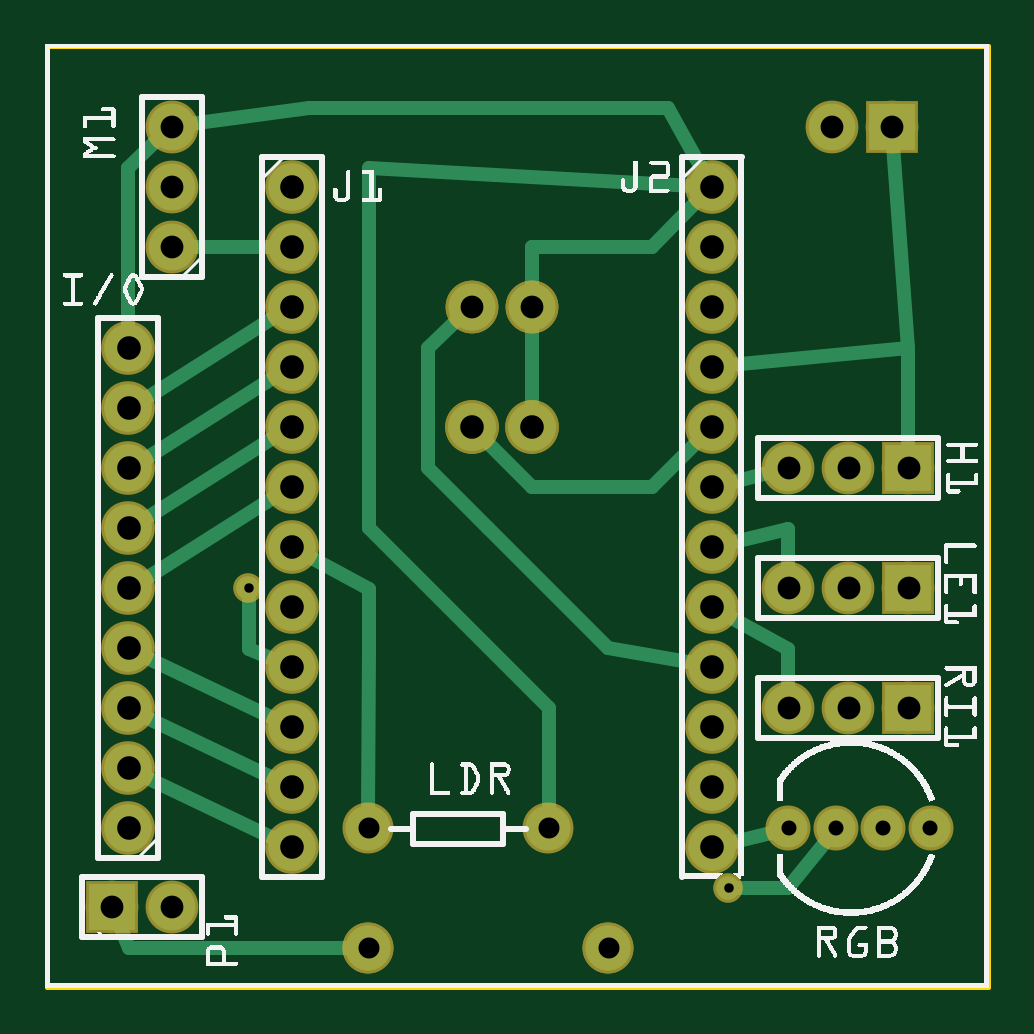
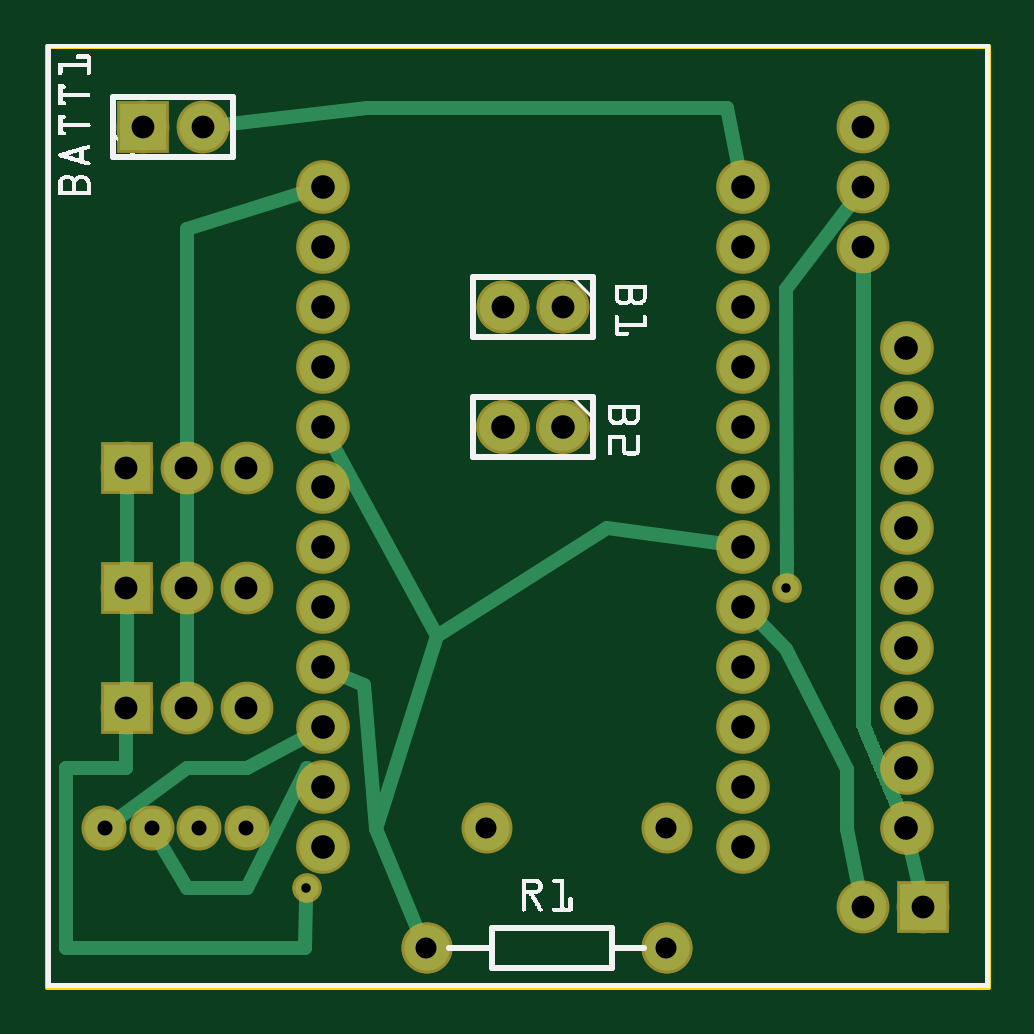
Circuit board: 9 layer files. Board 39.8 x 39.8 mm.
- outline: SparkBot_PCB_Main_contour.gm1 (370 bytes)
- bottom_copper: SparkBot_PCB_Main_copperBottom.gbl (29007 bytes)
- top_copper: SparkBot_PCB_Main_copperTop.gtl (3098 bytes)
- drill: SparkBot_PCB_Main_drill.txt (1129 bytes)
- bottom_mask: SparkBot_PCB_Main_maskBottom.gbs (1458 bytes)
- top_mask: SparkBot_PCB_Main_maskTop.gts (1458 bytes)
- paste: SparkBot_PCB_Main_pasteMaskBottom.gbp (335 bytes)
- bottom_silk: SparkBot_PCB_Main_silkBottom.gbo (101232 bytes)
- top_silk: SparkBot_PCB_Main_silkTop.gto (172011 bytes)

=== outline: SparkBot_PCB_Main_contour.gm1 ===
G04 MADE WITH FRITZING*
G04 WWW.FRITZING.ORG*
G04 DOUBLE SIDED*
G04 HOLES PLATED*
G04 CONTOUR ON CENTER OF CONTOUR VECTOR*
%ASAXBY*%
%FSLAX23Y23*%
%MOIN*%
%OFA0B0*%
%SFA1.0B1.0*%
%ADD10R,1.574800X1.574800*%
%ADD11C,0.008000*%
%ADD10C,0.008*%
%LNCONTOUR*%
G90*
G70*
G54D10*
G54D11*
X4Y1571D02*
X1571Y1571D01*
X1571Y4D01*
X4Y4D01*
X4Y1571D01*
D02*
G04 End of contour*
M02*
=== bottom_copper: SparkBot_PCB_Main_copperBottom.gbl (29007 bytes, source omitted) ===
=== top_copper: SparkBot_PCB_Main_copperTop.gtl ===
G04 MADE WITH FRITZING*
G04 WWW.FRITZING.ORG*
G04 DOUBLE SIDED*
G04 HOLES PLATED*
G04 CONTOUR ON CENTER OF CONTOUR VECTOR*
%ASAXBY*%
%FSLAX23Y23*%
%MOIN*%
%OFA0B0*%
%SFA1.0B1.0*%
%ADD10C,0.075000*%
%ADD11C,0.039370*%
%ADD12C,0.079370*%
%ADD13C,0.078000*%
%ADD14C,0.065000*%
%ADD15R,0.078000X0.078000*%
%ADD16C,0.024000*%
%LNCOPPER1*%
G90*
G70*
G54D10*
X539Y268D03*
X839Y268D03*
G54D11*
X1139Y168D03*
G54D10*
X939Y68D03*
X539Y68D03*
X939Y68D03*
X539Y68D03*
G54D11*
X339Y668D03*
G54D12*
X411Y1337D03*
X411Y1237D03*
X411Y1137D03*
X411Y1037D03*
X411Y937D03*
X411Y837D03*
X411Y737D03*
X411Y637D03*
X411Y537D03*
X411Y437D03*
X411Y337D03*
X411Y237D03*
X1111Y1337D03*
X1111Y1237D03*
X1111Y1137D03*
X1111Y1037D03*
X1111Y937D03*
X1111Y837D03*
X1111Y737D03*
X1111Y637D03*
X1111Y537D03*
X1111Y437D03*
X1111Y337D03*
X1111Y237D03*
G54D13*
X111Y137D03*
X211Y137D03*
X211Y1237D03*
X211Y1337D03*
X211Y1437D03*
G54D12*
X139Y268D03*
X139Y368D03*
X139Y468D03*
X139Y568D03*
X139Y668D03*
X139Y768D03*
X139Y868D03*
X139Y968D03*
X139Y1068D03*
G54D13*
X1439Y468D03*
X1339Y468D03*
X1239Y468D03*
X1439Y668D03*
X1339Y668D03*
X1239Y668D03*
X1439Y868D03*
X1339Y868D03*
X1239Y868D03*
G54D14*
X1239Y268D03*
X1318Y268D03*
X1397Y268D03*
X1476Y268D03*
G54D13*
X711Y1137D03*
X811Y1137D03*
X711Y1137D03*
X811Y1137D03*
G54D12*
X711Y937D03*
X811Y937D03*
X711Y937D03*
X811Y937D03*
G54D13*
X1411Y1437D03*
X1311Y1437D03*
G54D15*
X111Y137D03*
X1439Y468D03*
X1439Y668D03*
X1439Y868D03*
X1411Y1437D03*
G54D16*
X166Y684D02*
X385Y821D01*
D02*
X385Y921D02*
X166Y784D01*
D02*
X166Y884D02*
X385Y1021D01*
D02*
X385Y1121D02*
X166Y984D01*
D02*
X139Y1368D02*
X139Y1098D01*
D02*
X189Y1416D02*
X139Y1368D01*
D02*
X840Y468D02*
X840Y296D01*
D02*
X540Y768D02*
X840Y468D01*
D02*
X540Y1369D02*
X540Y768D01*
D02*
X1080Y1339D02*
X540Y1369D01*
D02*
X140Y68D02*
X511Y68D01*
D02*
X123Y109D02*
X140Y68D01*
D02*
X540Y667D02*
X540Y567D01*
D02*
X540Y567D02*
X539Y296D01*
D02*
X438Y722D02*
X540Y667D01*
D02*
X380Y1237D02*
X241Y1237D01*
D02*
X440Y1468D02*
X241Y1441D01*
D02*
X1039Y1468D02*
X440Y1468D01*
D02*
X1096Y1364D02*
X1039Y1468D01*
D02*
X340Y567D02*
X383Y549D01*
D02*
X340Y649D02*
X340Y567D01*
D02*
X1239Y168D02*
X1304Y249D01*
D02*
X1158Y168D02*
X1239Y168D01*
D02*
X1141Y244D02*
X1216Y262D01*
D02*
X1438Y1068D02*
X1439Y898D01*
D02*
X1239Y767D02*
X1239Y698D01*
D02*
X1239Y567D02*
X1239Y498D01*
D02*
X1141Y844D02*
X1210Y861D01*
D02*
X1141Y744D02*
X1239Y767D01*
D02*
X1138Y622D02*
X1239Y567D01*
D02*
X811Y968D02*
X811Y1107D01*
D02*
X167Y554D02*
X383Y450D01*
D02*
X167Y454D02*
X383Y350D01*
D02*
X383Y250D02*
X167Y354D01*
D02*
X811Y1237D02*
X811Y1167D01*
D02*
X1012Y1237D02*
X811Y1237D01*
D02*
X1089Y1315D02*
X1012Y1237D01*
D02*
X938Y569D02*
X1081Y543D01*
D02*
X639Y868D02*
X739Y768D01*
D02*
X639Y967D02*
X639Y868D01*
D02*
X639Y1068D02*
X639Y967D01*
D02*
X739Y768D02*
X938Y569D01*
D02*
X689Y1116D02*
X639Y1068D01*
D02*
X1438Y1068D02*
X1413Y1407D01*
D02*
X1142Y1040D02*
X1438Y1068D01*
D02*
X411Y1237D02*
X411Y1237D01*
D02*
X1012Y837D02*
X1111Y937D01*
D02*
X911Y837D02*
X1012Y837D01*
D02*
X811Y837D02*
X910Y837D01*
D02*
X733Y915D02*
X811Y837D01*
G04 End of Copper1*
M02*
=== drill: SparkBot_PCB_Main_drill.txt ===
; NON-PLATED HOLES START AT T1
; THROUGH (PLATED) HOLES START AT T100
M48
INCH
T100C0.025000
T101C0.039370
T102C0.038000
T103C0.015748
T104C0.035000
%
T100
X013968Y002675
X013182Y002675
X014756Y002675
X012394Y002675
T101
X011111Y005370
X004111Y008370
X001394Y003675
X011111Y011370
X001394Y008675
X011111Y003370
X004111Y006370
X011111Y008370
X004111Y012370
X001394Y006675
X004111Y004370
X011111Y006370
X004111Y009370
X007111Y009370
X004111Y010370
X001394Y004675
X008111Y009370
X011111Y012370
X004111Y002370
X001394Y009675
X011111Y004370
X004111Y007370
X011111Y009370
X001394Y010675
X001394Y002675
X011111Y010370
X004111Y013370
X001394Y007675
X011111Y002370
X004111Y005370
X011111Y007370
X004111Y011370
X001394Y005675
X011111Y013370
X004111Y003370
T102
X013394Y006675
X008111Y011370
X012394Y006675
X014394Y004675
X002111Y014370
X013394Y008675
X012394Y008675
X014111Y014370
X002111Y001370
X013111Y014370
X014394Y006675
X002111Y013370
X007111Y011370
X013394Y004675
X014394Y008675
X012394Y004675
X002111Y012370
X001111Y001370
T103
X003394Y006675
X011394Y001675
T104
X008394Y002675
X009394Y000675
X005394Y002675
X005394Y000675
T00
M30

=== bottom_mask: SparkBot_PCB_Main_maskBottom.gbs ===
G04 MADE WITH FRITZING*
G04 WWW.FRITZING.ORG*
G04 DOUBLE SIDED*
G04 HOLES PLATED*
G04 CONTOUR ON CENTER OF CONTOUR VECTOR*
%ASAXBY*%
%FSLAX23Y23*%
%MOIN*%
%OFA0B0*%
%SFA1.0B1.0*%
%ADD10C,0.085000*%
%ADD11C,0.049370*%
%ADD12C,0.089370*%
%ADD13C,0.088000*%
%ADD14C,0.075000*%
%ADD15R,0.088000X0.088000*%
%LNMASK0*%
G90*
G70*
G54D10*
X539Y268D03*
X839Y268D03*
G54D11*
X1139Y168D03*
G54D10*
X939Y68D03*
X539Y68D03*
X939Y68D03*
X539Y68D03*
G54D11*
X339Y668D03*
G54D12*
X411Y1337D03*
X411Y1237D03*
X411Y1137D03*
X411Y1037D03*
X411Y937D03*
X411Y837D03*
X411Y737D03*
X411Y637D03*
X411Y537D03*
X411Y437D03*
X411Y337D03*
X411Y237D03*
X1111Y1337D03*
X1111Y1237D03*
X1111Y1137D03*
X1111Y1037D03*
X1111Y937D03*
X1111Y837D03*
X1111Y737D03*
X1111Y637D03*
X1111Y537D03*
X1111Y437D03*
X1111Y337D03*
X1111Y237D03*
G54D13*
X111Y137D03*
X211Y137D03*
X211Y1237D03*
X211Y1337D03*
X211Y1437D03*
G54D12*
X139Y268D03*
X139Y368D03*
X139Y468D03*
X139Y568D03*
X139Y668D03*
X139Y768D03*
X139Y868D03*
X139Y968D03*
X139Y1068D03*
G54D13*
X1439Y468D03*
X1339Y468D03*
X1239Y468D03*
X1439Y668D03*
X1339Y668D03*
X1239Y668D03*
X1439Y868D03*
X1339Y868D03*
X1239Y868D03*
G54D14*
X1239Y268D03*
X1318Y268D03*
X1397Y268D03*
X1476Y268D03*
G54D13*
X711Y1137D03*
X811Y1137D03*
X711Y1137D03*
X811Y1137D03*
G54D12*
X711Y937D03*
X811Y937D03*
X711Y937D03*
X811Y937D03*
G54D13*
X1411Y1437D03*
X1311Y1437D03*
G54D15*
X111Y137D03*
X1439Y468D03*
X1439Y668D03*
X1439Y868D03*
X1411Y1437D03*
G04 End of Mask0*
M02*
=== top_mask: SparkBot_PCB_Main_maskTop.gts ===
G04 MADE WITH FRITZING*
G04 WWW.FRITZING.ORG*
G04 DOUBLE SIDED*
G04 HOLES PLATED*
G04 CONTOUR ON CENTER OF CONTOUR VECTOR*
%ASAXBY*%
%FSLAX23Y23*%
%MOIN*%
%OFA0B0*%
%SFA1.0B1.0*%
%ADD10C,0.085000*%
%ADD11C,0.049370*%
%ADD12C,0.089370*%
%ADD13C,0.088000*%
%ADD14C,0.075000*%
%ADD15R,0.088000X0.088000*%
%LNMASK1*%
G90*
G70*
G54D10*
X539Y268D03*
X839Y268D03*
G54D11*
X1139Y168D03*
G54D10*
X939Y68D03*
X539Y68D03*
X939Y68D03*
X539Y68D03*
G54D11*
X339Y668D03*
G54D12*
X411Y1337D03*
X411Y1237D03*
X411Y1137D03*
X411Y1037D03*
X411Y937D03*
X411Y837D03*
X411Y737D03*
X411Y637D03*
X411Y537D03*
X411Y437D03*
X411Y337D03*
X411Y237D03*
X1111Y1337D03*
X1111Y1237D03*
X1111Y1137D03*
X1111Y1037D03*
X1111Y937D03*
X1111Y837D03*
X1111Y737D03*
X1111Y637D03*
X1111Y537D03*
X1111Y437D03*
X1111Y337D03*
X1111Y237D03*
G54D13*
X111Y137D03*
X211Y137D03*
X211Y1237D03*
X211Y1337D03*
X211Y1437D03*
G54D12*
X139Y268D03*
X139Y368D03*
X139Y468D03*
X139Y568D03*
X139Y668D03*
X139Y768D03*
X139Y868D03*
X139Y968D03*
X139Y1068D03*
G54D13*
X1439Y468D03*
X1339Y468D03*
X1239Y468D03*
X1439Y668D03*
X1339Y668D03*
X1239Y668D03*
X1439Y868D03*
X1339Y868D03*
X1239Y868D03*
G54D14*
X1239Y268D03*
X1318Y268D03*
X1397Y268D03*
X1476Y268D03*
G54D13*
X711Y1137D03*
X811Y1137D03*
X711Y1137D03*
X811Y1137D03*
G54D12*
X711Y937D03*
X811Y937D03*
X711Y937D03*
X811Y937D03*
G54D13*
X1411Y1437D03*
X1311Y1437D03*
G54D15*
X111Y137D03*
X1439Y468D03*
X1439Y668D03*
X1439Y868D03*
X1411Y1437D03*
G04 End of Mask1*
M02*
=== paste: SparkBot_PCB_Main_pasteMaskBottom.gbp ===
G04 MADE WITH FRITZING*
G04 WWW.FRITZING.ORG*
G04 DOUBLE SIDED*
G04 HOLES PLATED*
G04 CONTOUR ON CENTER OF CONTOUR VECTOR*
%ASAXBY*%
%FSLAX23Y23*%
%MOIN*%
%OFA0B0*%
%SFA1.0B1.0*%
%ADD10R,0.125984X0.070866*%
%ADD11R,0.001000X0.001000*%
%LNPASTEMASK0*%
G90*
G70*
G54D10*
X537Y643D03*
X537Y864D03*
G54D11*
D02*
G04 End of PasteMask0*
M02*
=== bottom_silk: SparkBot_PCB_Main_silkBottom.gbo (101232 bytes, source omitted) ===
=== top_silk: SparkBot_PCB_Main_silkTop.gto (172011 bytes, source omitted) ===
